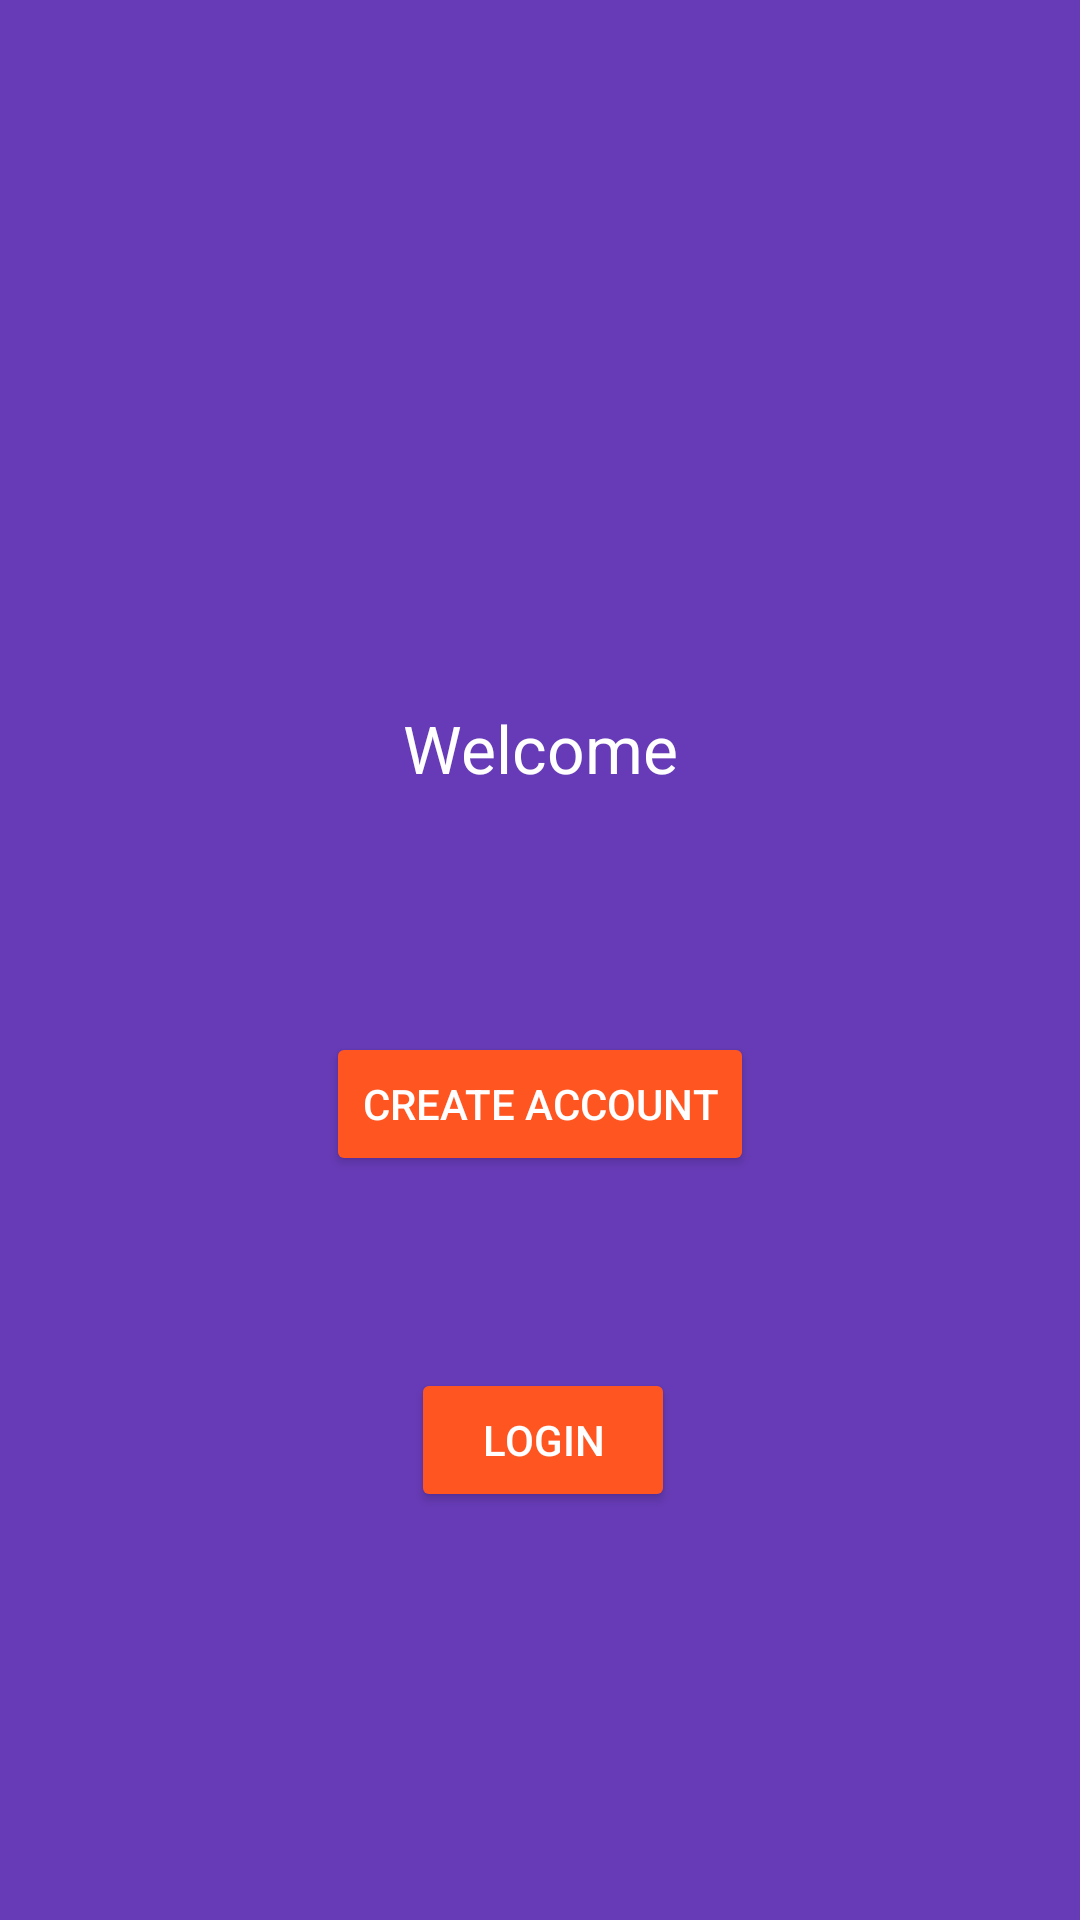

Android layout source for this screen:
<!-- AndroidManifest.xml: activity theme AppSecondaryTheme -->
<!-- res/layout/activity_start.xml -->
<?xml version="1.0" encoding="utf-8"?>
<androidx.constraintlayout.widget.ConstraintLayout xmlns:android="http://schemas.android.com/apk/res/android"
    xmlns:app="http://schemas.android.com/apk/res-auto"
    xmlns:tools="http://schemas.android.com/tools"
    android:layout_width="match_parent"
    android:layout_height="match_parent"
    android:background = "@color/colorPrimary"
    tools:context=".StartActivity">

    <Button
        android:id="@+id/start_register_button"
        android:layout_width="wrap_content"
        android:layout_height="wrap_content"
        android:layout_marginBottom="64dp"
        android:backgroundTint="@color/colorAccent"
        android:onClick="start_register_button"
        android:text="@string/create_account"
        android:textColor="@color/pureWhite"
        app:layout_constraintBottom_toTopOf="@+id/start_login_button"
        app:layout_constraintEnd_toEndOf="parent"
        app:layout_constraintStart_toStartOf="parent" />

    <Button
        android:id="@+id/start_login_button"
        android:layout_width="wrap_content"
        android:layout_height="wrap_content"
        android:layout_marginBottom="136dp"
        android:backgroundTint="@color/colorAccent"
        android:onClick="start_loginButton"
        android:text="Login"
        app:layout_constraintBottom_toBottomOf="parent"
        app:layout_constraintEnd_toEndOf="parent"
        android:textColor="@color/pureWhite"
        app:layout_constraintHorizontal_bias="0.504"
        app:layout_constraintStart_toStartOf="parent" />

    <TextView
        android:id="@+id/start_welcomeText"
        android:layout_width="wrap_content"
        android:layout_height="wrap_content"
        android:layout_marginBottom="80dp"
        android:text="Welcome"
        android:textColor="@color/pureWhite"
        android:textSize="22sp"
        app:layout_constraintBottom_toTopOf="@+id/start_register_button"
        app:layout_constraintEnd_toEndOf="parent"
        app:layout_constraintStart_toStartOf="parent" />

    <ImageView
        android:id="@+id/imageView"
        android:layout_width="wrap_content"
        android:layout_height="wrap_content"
        android:layout_marginBottom="76dp"
        app:layout_constraintBottom_toTopOf="@+id/start_welcomeText"
        app:layout_constraintEnd_toEndOf="parent"
        app:layout_constraintStart_toStartOf="parent"
        app:layout_constraintTop_toTopOf="parent"
        app:layout_constraintVertical_bias="0.837"
        app:srcCompat="@drawable/ic_launcher_foreground" />
</androidx.constraintlayout.widget.ConstraintLayout>
<!-- resources referenced by this layout -->
<resources>
  <color name="colorAccent">#FF5521</color>
  <color name="colorPrimary">#673BB7</color>
  <color name="pureWhite">#FFFFFF</color>
  <string name="create_account">Create Account</string>
  <style name="AppSecondaryTheme" parent="Theme.AppCompat.Light.NoActionBar">
          <item name="colorPrimary">@color/colorPrimary</item>
          <item name="colorPrimaryDark">@color/colorPrimaryDark</item>
          <item name="colorAccent">@color/colorAccent</item>
      </style>
  <color name="colorPrimaryDark">#512DA7</color>
</resources>
